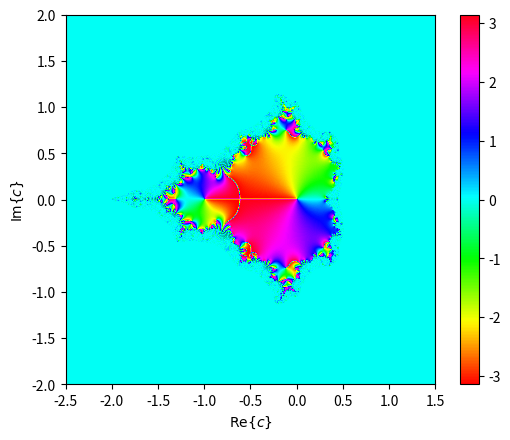

Python code for this plot:
# Import some libraries.
import matplotlib.pyplot as plt
import numpy as np
import scipy.constants as c

# Partition the interval (-2.5, 1.5) or (-2, 2) into 2000 numbers.
# Separated by the same distance, store these numbers as 32-bit floating point numbers.
x = np.linspace(-2.5, 1.5, num=2000, dtype=np.float32)
y = np.linspace(-2, 2, num=2000, dtype=np.float32)

# Create a grid using x and y as the x- and y-axis.
cx, cy = np.meshgrid(x, y)
# ^cx is a copy of x stored as a matrix with y number of rows,
# same is true for cy, but opposite, there is a copy of y and there is x number of rows.

# Create a complex plane grid using cx and cy.
c = cx + 1j*cy

# Figure out what is the datatype of variable c
# to make sure it is complex64.
print(c.dtype)

# Create a matrix of zeros having the same dimension as c.
z = np.zeros(c.shape, dtype=np.complex64)

# Compute the sequence z_{n+1} = z_{n}^2 + c for n = 0,...,11.
for _ in range(12):
    z = z**2 + c

# Set infinities and NaN (not a number) to 0.0.
z[np.isnan(z)] = 0.0
z[np.isinf(z)] = 0.0

# Plot the result using a color gradient.
plt.imshow(np.angle(z), extent=[-2.5, 1.5, -2, 2], cmap="hsv")
plt.colorbar()
plt.xlabel(r"$\mathrm{Re}\{c\}$")
plt.ylabel(r"$\mathrm{Im}\{c\}$")
plt.show()
